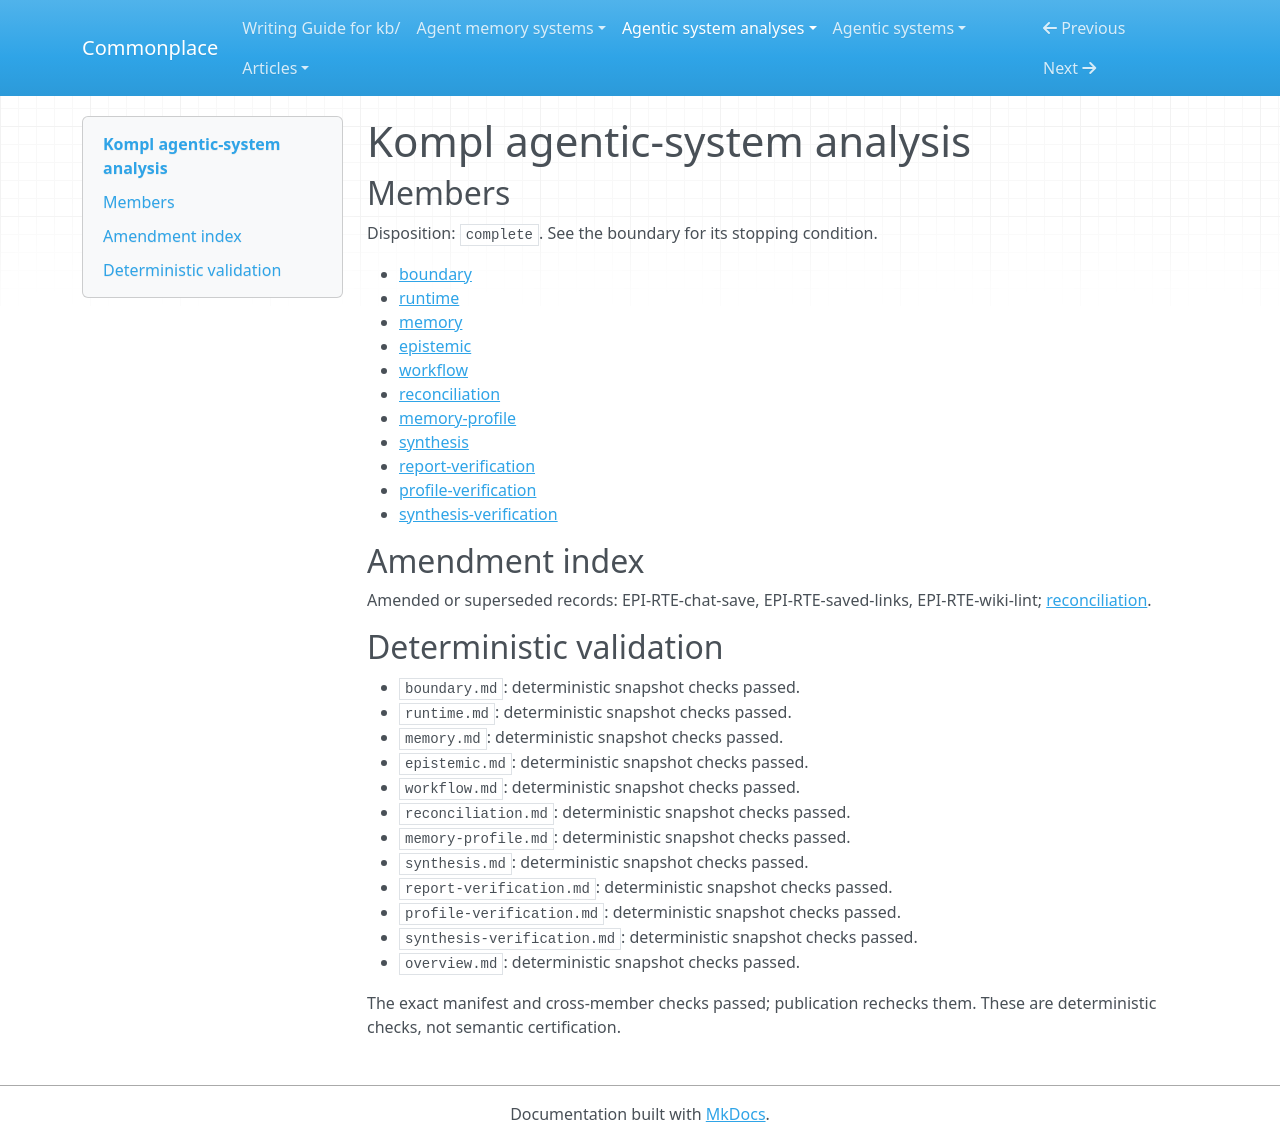

repository: zby/commonplace · page: agentic-system-analyses/retained/tuirk--kompl/overview/index.html · generator: mkdocs

---
type: agentic-system-analyses/types/agentic-system-analysis-overview.md
description: Kompl compiles sources into a reusable wiki through fixed orchestration
  and model drafting; admission, clipped retrieval and constrained FAQ adoption do
  not establish factual improvement.
run-id: AAS-2026-10-14-kompl-9cffb1e5eb86-01
result-disposition: complete
target-class: memory/knowledge/context-engineering system
boundary-kind: whole-system
reviewed-boundary: 17970c969b0c2576bf722840e0e2db3c6416a7aa
analysis-cutoff: '2026-10-14'
evidence-tier: code-grounded
system: Kompl
run-date: '2026-10-14'
inputs-commit: 8414ddbd35da24645c020789bd824cb9749fa677
---

# Kompl agentic-system analysis

## Members

Disposition: `complete`. See the boundary for its stopping condition.

- [boundary](./boundary.md)
- [runtime](./runtime.md)
- [memory](./memory.md)
- [epistemic](./epistemic.md)
- [workflow](./workflow.md)
- [reconciliation](./reconciliation.md)
- [memory-profile](./memory-profile.md)
- [synthesis](./synthesis.md)
- [report-verification](./report-verification.md)
- [profile-verification](./profile-verification.md)
- [synthesis-verification](./synthesis-verification.md)

## Amendment index

Amended or superseded records: EPI-RTE-chat-save, EPI-RTE-saved-links, EPI-RTE-wiki-lint; [reconciliation](reconciliation.md).

## Deterministic validation

- `boundary.md`: deterministic snapshot checks passed.
- `runtime.md`: deterministic snapshot checks passed.
- `memory.md`: deterministic snapshot checks passed.
- `epistemic.md`: deterministic snapshot checks passed.
- `workflow.md`: deterministic snapshot checks passed.
- `reconciliation.md`: deterministic snapshot checks passed.
- `memory-profile.md`: deterministic snapshot checks passed.
- `synthesis.md`: deterministic snapshot checks passed.
- `report-verification.md`: deterministic snapshot checks passed.
- `profile-verification.md`: deterministic snapshot checks passed.
- `synthesis-verification.md`: deterministic snapshot checks passed.
- `overview.md`: deterministic snapshot checks passed.

The exact manifest and cross-member checks passed; publication rechecks them. These are deterministic checks, not semantic certification.
